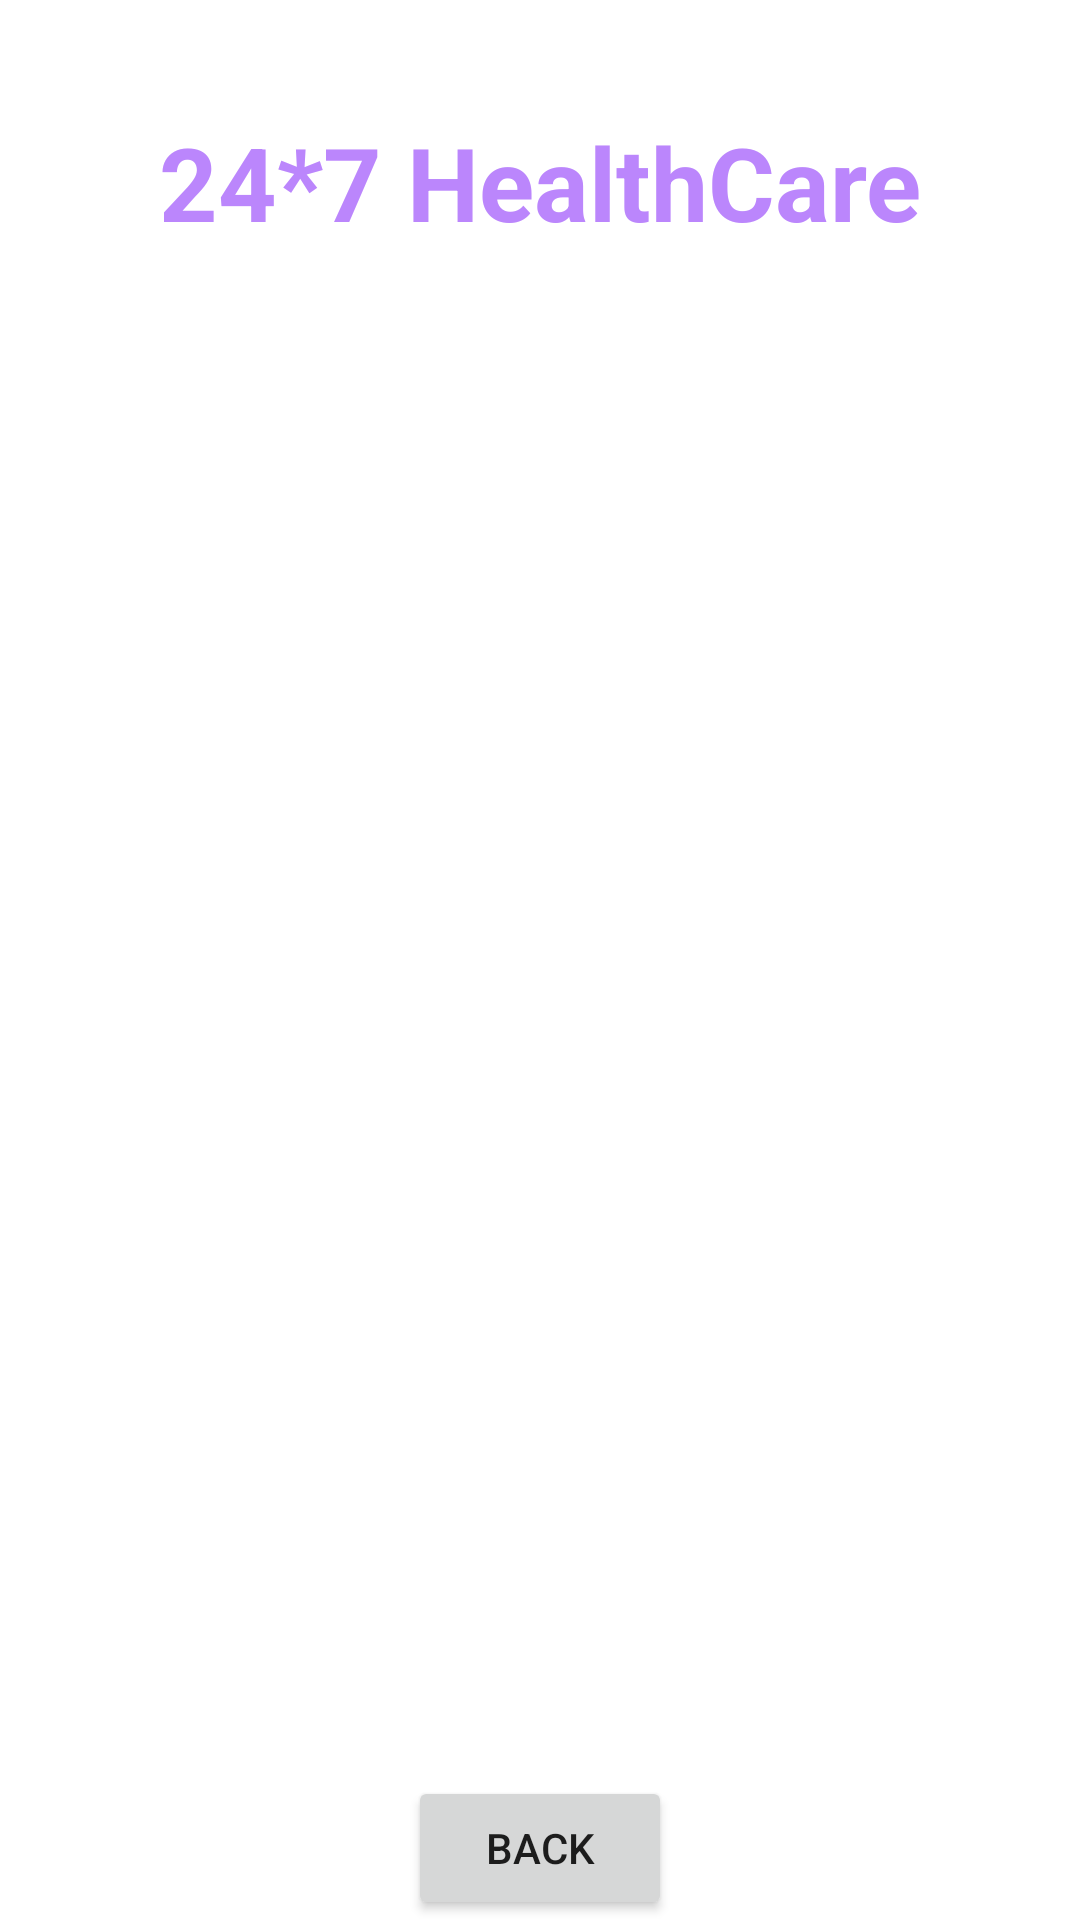

Produce the Android XML layout that renders to this screen, including the resource entries it uses.
<!-- AndroidManifest.xml: application theme Theme.Medicare_App -->
<!-- res/layout/activity_doctor_details.xml -->
<?xml version="1.0" encoding="utf-8"?>
<androidx.constraintlayout.widget.ConstraintLayout xmlns:android="http://schemas.android.com/apk/res/android"
    xmlns:app="http://schemas.android.com/apk/res-auto"
    xmlns:tools="http://schemas.android.com/tools"
    android:layout_width="match_parent"
    android:layout_height="match_parent"
    android:background="@drawable/back1"
    tools:context=".DoctorDetailsActivity">

    <TextView
        android:id="@+id/textViewDDName"
        android:layout_width="wrap_content"
        android:layout_height="wrap_content"
        android:text="24*7 HealthCare"
        android:textColor="@color/purple_200"
        android:textSize="34sp"
        android:textStyle="bold"
        app:layout_constraintBottom_toBottomOf="parent"
        app:layout_constraintEnd_toEndOf="parent"
        app:layout_constraintStart_toStartOf="parent"
        app:layout_constraintTop_toTopOf="parent"
        app:layout_constraintVertical_bias="0.064" />

    <TextView
        android:id="@+id/textViewDDtitle"
        android:layout_width="wrap_content"
        android:layout_height="wrap_content"
        android:text="Default text"
        android:textColor="@color/colorWhite"
        android:textSize="20sp"
        android:textStyle="bold"
        app:layout_constraintBottom_toBottomOf="parent"
        app:layout_constraintEnd_toEndOf="parent"
        app:layout_constraintHorizontal_bias="0.498"
        app:layout_constraintStart_toStartOf="parent"
        app:layout_constraintTop_toTopOf="parent"
        app:layout_constraintTop_toBottomOf="@+id/textViewDDName"
        app:layout_constraintVertical_bias="0.15"
        />

    <ListView
        android:id="@+id/listViewDDLT"
        android:layout_width="350dp"
        android:layout_height="500dp"
        android:layout_margin="10dp"
        android:layout_marginStart="16dp"
        android:layout_marginTop="16dp"
        android:layout_marginEnd="16dp"
        app:layout_constraintBottom_toBottomOf="parent"
        app:layout_constraintEnd_toEndOf="parent"
        app:layout_constraintStart_toStartOf="parent"
        app:layout_constraintTop_toBottomOf="@+id/textViewDDtitle" />
    <Button
        android:id="@+id/buttonLTGotocart"
        android:layout_width="wrap_content"
        android:layout_height="wrap_content"
        android:text="Back"
        app:layout_constraintBottom_toBottomOf="parent"
        app:layout_constraintEnd_toEndOf="parent"
        app:layout_constraintStart_toStartOf="parent"
        app:layout_constraintVertical_bias="0.69"/>
</androidx.constraintlayout.widget.ConstraintLayout>
<!-- resources referenced by this layout -->
<resources>
  <color name="colorWhite">#FFFFFFFF</color>
  <color name="purple_200">#FFBB86FC</color>
  <style name="Theme.Medicare_App" parent="Theme.MaterialComponents.DayNight.NoActionBar">
          
          <item name="colorPrimary">@color/purple_500</item>
          <item name="colorPrimaryVariant">@color/purple_700</item>
          <item name="colorOnPrimary">@color/white</item>
          
          <item name="colorSecondary">@color/teal_200</item>
          <item name="colorSecondaryVariant">@color/teal_700</item>
          <item name="colorOnSecondary">@color/black</item>
          
          <item name="android:statusBarColor">?attr/colorPrimaryVariant</item>
          
      </style>
  <color name="purple_500">#FF6200EE</color>
  <color name="purple_700">#FF3700B3</color>
  <color name="white">#FFFFFFFF</color>
  <color name="teal_200">#FF03DAC5</color>
  <color name="teal_700">#FF018786</color>
  <color name="black">#FF000000</color>
</resources>
